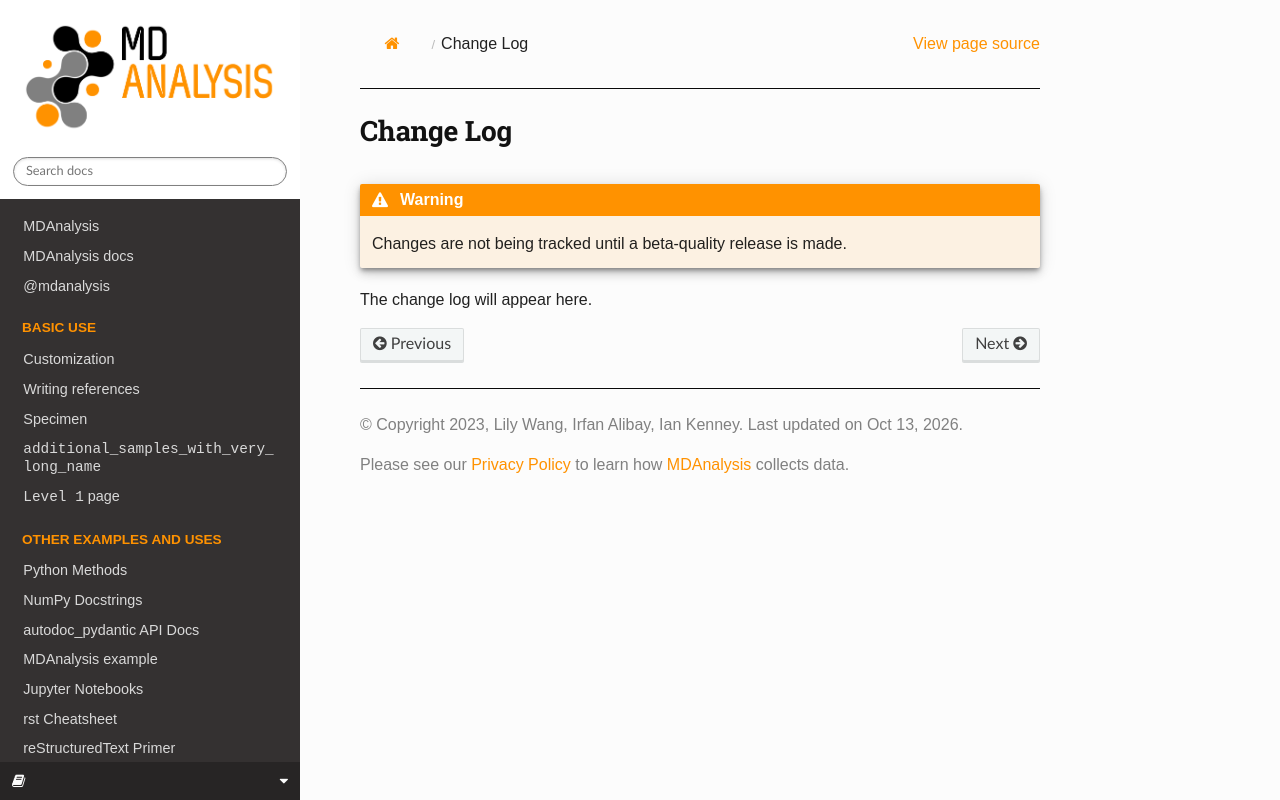

repository: MDAnalysis/mdanalysis-sphinx-theme · page: dev/change-log.html · generator: sphinx

Change Log
==========

.. warning::

   Changes are not being tracked until a beta-quality release is made.

The change log will appear here.
